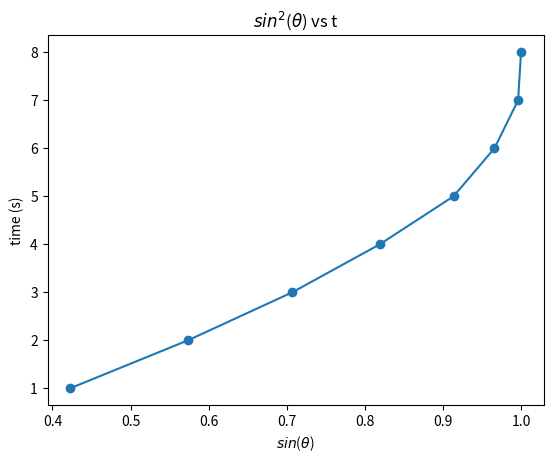

Here is the Python script that generated this plot:
import matplotlib.pyplot as plt
import numpy as np

#Enter your Data
t=[1,2,3,4,5,6,7,8]
h=[1,2,3,4,5,6,7,8]
r=[1,2,3,4,5,6,7,8]

v0=15         #velocity (m/s)
y0=0          #change in height (m)

theta=[25,35,45,55,66,75,85,90]       #angle (degrees)
theta=[np.deg2rad(i) for i in theta]  #angle (rad)

#calculating sin,sin^2 and sin(2theta)
s=[np.sin(i) for i in theta]
ss=[np.sin(i)**2 for i in theta]
s2=[np.sin(2*i) for i in theta]

#Calculating slope of best fit line
m_s=np.polyfit(s,t,1)   #polyfit(xdata,ydata,degree)
m_ss=np.polyfit(ss,h,1)
m_s2=np.polyfit(s2,r,1)
print('T vs sin slope,',m_s)
print('H vs sin^2 slope',m_ss)
print('R vs sin(2*theta) slope',m_s2)

#Calculating g values
g_s=2*v0/m_s[0]
g_ss=v0**2/(2*m_ss[0])
g_s2=v0**2/m_s2[0]
print('g=',g_s,'from T vs sin')
print('g=',g_ss,'from H vs sin^2')
print('g=',g_s2,'from R vs sin(2*theta)')

#Plotting graphs
plt.figure()
plt.plot(s,t,'o-')                    #plot(xdata,ydata,'options')   #leave the options the same
plt.title(r'$sin^2$($\theta$) vs t')    #to change sin to sin^2, put 'sin^2' where sin is between $$, you can do the same for theta
plt.xlabel(r'$sin$($\theta$)')        #Dont cahnge 'r' or '$$' in line 32 or 33, they allow a code called latex to be used to write equations
plt.ylabel('time (s)')                
plt.show()
